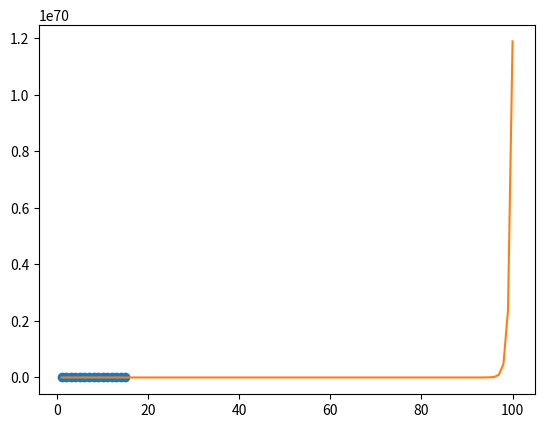

This figure's Python source:
import numpy as np
import matplotlib.pyplot as plt
import sys

class Polynomial_Linear_Regression:
    def __init__(self):
        self.x = []
        self.y = []
        self.size = 0

        self.weight = []
        self.error = sys.maxsize
        self.cost = 0
        
    def dataset(self, x, y):
        self.x = x
        self.y = y
        self.size = len(x)
        
    def train(self):
        error = 0
        weight = []
        for i in range(1, self.size-1):
            weight, error, _, _, _ = np.polyfit(self.x, self.y, i, full=True)
            if (error > self.error):
                break
            
            self.error = error
            self.weight = weight        

    def predict(self, X):
        result = []
        for x in X:
            result.append(sum([self.weight[-(i+1)]*(x**i) for i in range(len(self.weight))]))
        return result


class Multiple_Linear_Regression:
    def __init__(self):
        
        self.weight = [0]
        self.cost = []
        self.learning_rate = 0
        
    def dataset(self, x, y):
        self.x = x
        self.y = y

        self.parameter_count = len(self.x[0])
        for i in range(self.parameter_count):
            self.weight.append(1)
        self.size = len(y)
        
    def train(self, epoch, batch_size, learning_rate):
        self.learning_rate = learning_rate
        self.batch_size = batch_size

        data_batch = []
        
        remainder = self.size%batch_size
        max_index = self.size-remainder

        batch_x = [self.x[i:i+batch_size] for i in range(0, max_index, batch_size)]

        batch_y = [self.y[i:i+batch_size] for i in range(0, max_index, batch_size)]

        if (remainder != 0):
            batch_x.append(self.x[max_index:])
            batch_y.append(self.y[max_index:])

        data_batch = [batch_x, batch_y]
        print(data_batch[0], " || ", data_batch[1])
        
        for e in range(epoch):
            for i in range(len(data_batch[0])):
                self.gradient_descent(data_batch[0][i], data_batch[1][i])
                
            cost = self.cost_function(data_batch[0][i], data_batch[1][i])
            print("epoch: {} (cost: {:.20f})".format(e+1, cost))

        arr_y = [self.predict(x) for x in self.x]
        arr_x = self.x

        plt.scatter(self.x, self.y)
        plt.plot(arr_x, arr_y)
        plt.show()

        plt.plot([i for i in range(1, epoch+1)], self.cost)
        plt.show()

    def predict(self, x):
        return sum([self.weight[i+1]*x[i] for i in range(len(x))]) + self.weight[0]

    def predictList(self, X):
        result = []
        for x in X:
            result.append(sum([self.weight[i+1]*x[i] for i in range(len(x))]) + self.weight[0])
        return result

    def cost_function(self, X, Y):
        cost = (self.learning_rate/(2*len(X)))*sum([(self.predict(X[i]) - Y[i])**2 for i in range(len(Y))])
        self.cost += [cost]
        return cost
    
    def gradient_descent(self, X, Y):
        for j in range(self.parameter_count):
            self.weight[j+1] -= (self.learning_rate/len(X))*sum( [(self.predict(X[i]) - Y[i] )*X[i][j] for i in range(len(Y))])
        self.weight[0] -= (self.learning_rate/len(X))*sum([(self.predict(X[i]) - Y[i]) for i in range(len(Y))])

MLR = Multiple_Linear_Regression()
MLR.dataset([[1], [2], [3], [4], [5], [6], [7], [8], [9], [10], [11], [12], [13], [14], [15]], [2, 4, 6, 8, 10, 12, 14, 16, 18, 20, 22, 24, 26, 28, 30])
MLR.train(100, 15, 0.04)
print("\nMultiple LR: ", MLR.predictList([[2], [6], [8], [20]]))

PLR = Polynomial_Linear_Regression()
PLR.dataset([1, 2, 3, 4, 5, 6, 7], [2, 4, 6, 8, 10, 12, 14])
PLR.train()
print("\nPolynomial LR: ", PLR.predict([2, 6, 8, 20]))
